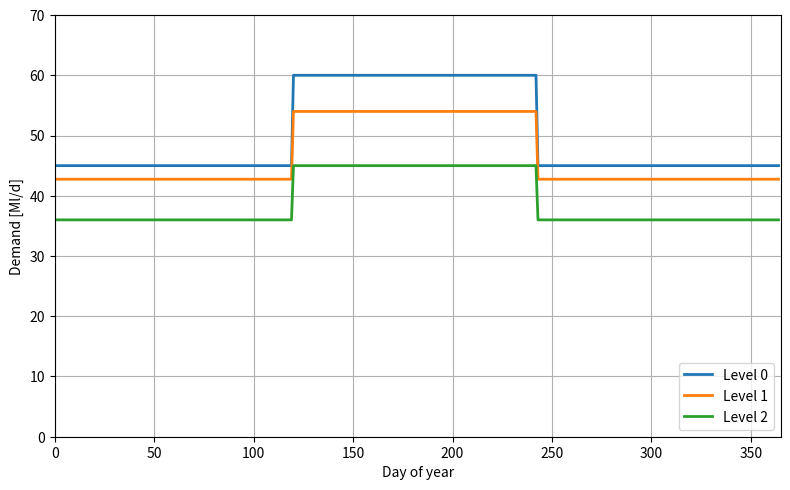

Python code for this plot:
import numpy as np
import matplotlib.pyplot as plt
import pandas

baseline = 50.0

profile = np.array([0.9, 0.9, 0.9, 0.9, 1.2, 1.2, 1.2, 1.2, 0.9, 0.9, 0.9, 0.9])

L0 = np.array([1.0]*12)
L1 = np.array([0.95, 0.95, 0.95, 0.95, 0.90, 0.90, 0.90, 0.90, 0.95, 0.95, 0.95, 0.95])
L2 = np.array([0.8, 0.8, 0.8, 0.8, 0.75, 0.75, 0.75, 0.75, 0.8, 0.8, 0.8, 0.8])

dates = pandas.date_range("2015-01-01", "2015-12-31")

L0_values = np.array([baseline*profile[d.month-1]*L0[d.month-1] for d in dates])
L1_values = np.array([baseline*profile[d.month-1]*L1[d.month-1] for d in dates])
L2_values = np.array([baseline*profile[d.month-1]*L2[d.month-1] for d in dates])

fig = plt.figure(figsize=(8, 5), dpi=300)

plt.plot(np.arange(0, len(dates)), L0_values, linewidth=2)
plt.plot(np.arange(0, len(dates)), L1_values, linewidth=2)
plt.plot(np.arange(0, len(dates)), L2_values, linewidth=2)

plt.xlabel("Day of year")
plt.ylabel("Demand [Ml/d]")

plt.grid(True)
plt.ylim([0.0, 70])
plt.xlim(0, 365)
plt.legend(["Level 0", "Level 1", "Level 2"], loc="lower right")
plt.tight_layout()
plt.show()
